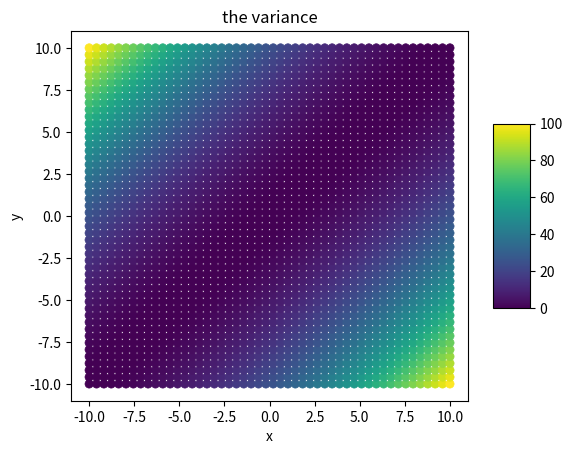

Reproduce this figure in Python.
import matplotlib.pyplot as plt
import numpy as np

# 2d
xs = np.linspace(-10,10,50)
ys = np.linspace(-10,10,50)

x_plot = []
y_plot = []
var_plot = []
for x in xs:
    for y in ys:
        x_plot.append(x)
        y_plot.append(y)
        var_plot.append(np.var([x, y]))


# Plot
fig = plt.figure()
ax = fig.add_subplot(111)

# Scatter plot
scat = ax.scatter(x_plot, y_plot, c=var_plot, cmap='viridis', linewidth=0.5)

# Labels and title
ax.set_xlabel('x')
ax.set_ylabel('y')
plt.title('the variance')

# Color bar
fig.colorbar(scat, shrink=0.5, aspect=5)

plt.show()